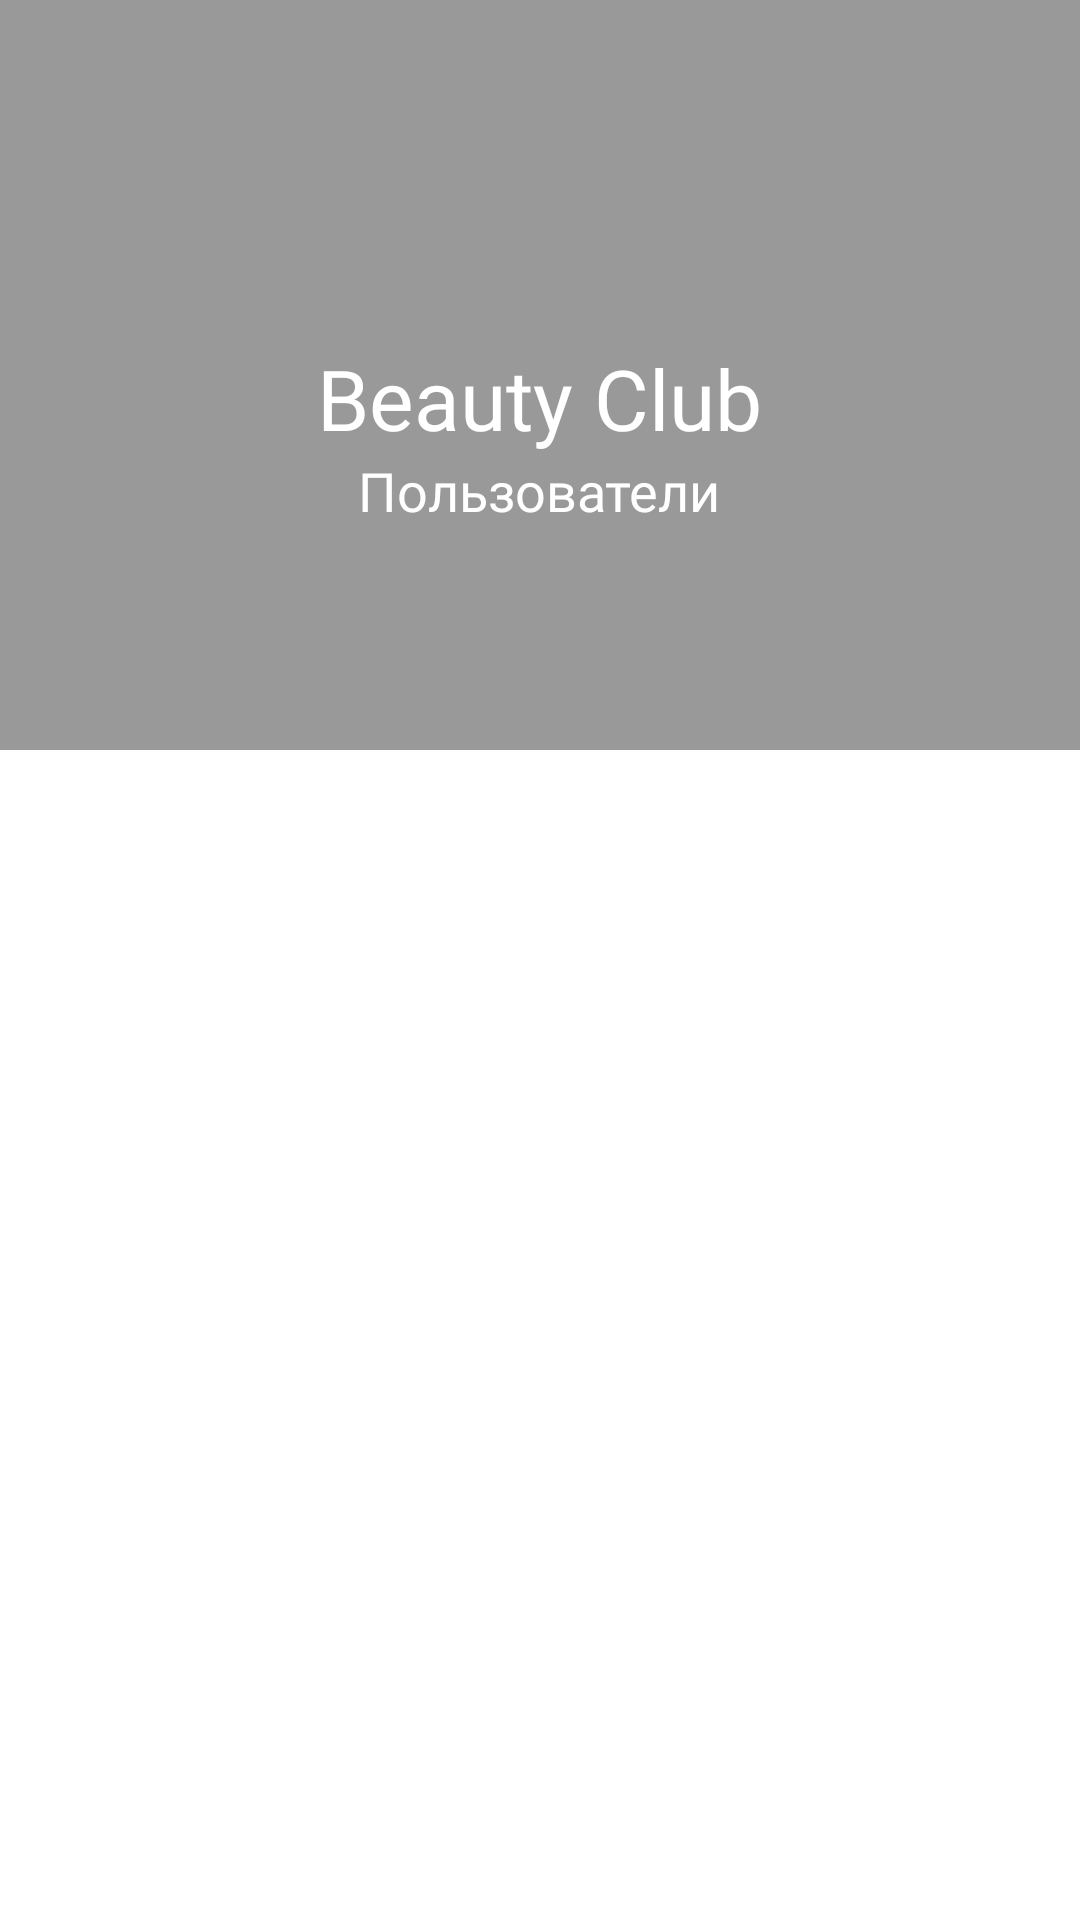

The Android layout XML behind this screen, and the referenced resources:
<!-- AndroidManifest.xml: application theme Theme.BeautyShop -->
<!-- res/layout/fragment_admin_user.xml -->
<?xml version="1.0" encoding="utf-8"?>
<androidx.core.widget.NestedScrollView xmlns:android="http://schemas.android.com/apk/res/android"
    xmlns:app="http://schemas.android.com/apk/res-auto"
    xmlns:tools="http://schemas.android.com/tools"
    android:layout_width="match_parent"
    android:layout_height="match_parent"
    android:fillViewport="true">

    <LinearLayout
        android:layout_width="match_parent"
        android:layout_height="wrap_content"
        android:orientation="vertical">

        <FrameLayout
            android:layout_width="match_parent"
            android:layout_height="wrap_content">

            <androidx.appcompat.widget.AppCompatImageView
                android:layout_width="match_parent"
                android:layout_height="250dp"
                android:scaleType="centerCrop"
                app:srcCompat="@drawable/home2" />

            <FrameLayout
                android:layout_width="match_parent"
                android:layout_height="match_parent"
                android:background="#66000000" />

            <LinearLayout
                android:layout_width="wrap_content"
                android:layout_height="wrap_content"
                android:layout_gravity="center"
                android:layout_marginTop="20dp"
                android:orientation="vertical">

                <androidx.appcompat.widget.AppCompatTextView
                    android:layout_width="wrap_content"
                    android:layout_height="wrap_content"
                    android:layout_gravity="center"
                    android:fontFamily="@font/charlington"
                    android:text="Beauty Club"
                    android:textColor="@color/white"
                    android:textSize="28sp" />

                <androidx.appcompat.widget.AppCompatTextView
                    android:layout_width="wrap_content"
                    android:layout_height="wrap_content"
                    android:layout_gravity="center"
                    android:fontFamily="@font/charlington"
                    android:text="@string/title_user"
                    android:textColor="@color/white"
                    android:textSize="18sp" />
            </LinearLayout>
        </FrameLayout>

        <androidx.recyclerview.widget.RecyclerView
            android:id="@+id/rvWorkers"
            android:layout_width="match_parent"
            android:layout_height="0dp"
            android:layout_marginTop="-40dp"
            android:layout_weight="1"
            app:layoutManager="androidx.recyclerview.widget.LinearLayoutManager"
            tools:listitem="@layout/master_cell" />

    </LinearLayout>
</androidx.core.widget.NestedScrollView>
<!-- res/layout/master_cell.xml (included above) -->
<?xml version="1.0" encoding="utf-8"?>
<com.google.android.material.card.MaterialCardView xmlns:android="http://schemas.android.com/apk/res/android"
    xmlns:app="http://schemas.android.com/apk/res-auto"
    android:layout_width="match_parent"
    android:layout_height="70dp"
    android:id="@+id/rootView"
    app:cardElevation="4dp"
    android:layout_marginTop="10dp"
    android:layout_marginHorizontal="12dp"
    app:cardCornerRadius="8dp">

    <LinearLayout
        android:layout_width="match_parent"
        android:layout_height="wrap_content"
        android:gravity="center"
        android:paddingVertical="10dp"
        android:layout_gravity="center"
        android:layout_marginHorizontal="10dp"
        android:orientation="horizontal">

        <FrameLayout
            android:layout_width="wrap_content"
            android:layout_height="wrap_content">

            <androidx.cardview.widget.CardView
                android:layout_width="45dp"
                android:layout_height="45dp"
                app:cardCornerRadius="45dp"
                app:cardElevation="4dp">

                <androidx.appcompat.widget.AppCompatImageView
                    android:id="@+id/masterAvatar"
                    android:layout_width="match_parent"
                    android:layout_height="match_parent"
                    android:layout_gravity="center"
                    android:scaleType="centerCrop"
                    app:srcCompat="@drawable/sample_avatar" />
            </androidx.cardview.widget.CardView>

            <androidx.appcompat.widget.AppCompatImageView
                android:layout_width="15dp"
                android:layout_height="15dp"
                android:layout_marginStart="35dp"
                android:tint="@color/brand_color"
                android:translationZ="1000dp"
                android:layout_gravity="end|bottom"
                app:srcCompat="@drawable/ic_info" />

        </FrameLayout>

        <LinearLayout
            android:layout_width="0dp"
            android:layout_weight="1"
            android:layout_height="wrap_content"
            android:orientation="vertical"
            android:layout_marginHorizontal="30dp">

            <androidx.appcompat.widget.AppCompatTextView
                android:id="@+id/masterFullName"
                android:layout_width="wrap_content"
                android:layout_height="wrap_content"
                android:textColor="@color/black"
                android:textSize="18sp"
                android:textStyle="bold"
                android:fontFamily="@font/finlandica_regular" />

            <androidx.appcompat.widget.AppCompatTextView
                android:id="@+id/masterRole"
                android:layout_width="wrap_content"
                android:layout_height="wrap_content"
                android:textColor="@color/gray"
                android:textSize="16sp"
                android:fontFamily="@font/finlandica_regular" />

        </LinearLayout>

        <androidx.appcompat.widget.AppCompatImageView
            android:layout_width="25dp"
            android:layout_height="25dp"
            android:layout_gravity="center"
            android:tint="@color/gray"
            app:srcCompat="@drawable/arrow_right" />

    </LinearLayout>

</com.google.android.material.card.MaterialCardView>
<!-- resources referenced by this layout -->
<resources>
  <color name="black">#303030</color>
  <color name="brand_color">#CE135A</color>
  <color name="gray">#606060</color>
  <color name="white">#FFFFFF</color>
  <string name="title_user">Пользователи</string>
  <style name="Theme.BeautyShop" parent="Theme.MaterialComponents.DayNight.DarkActionBar" />
</resources>
